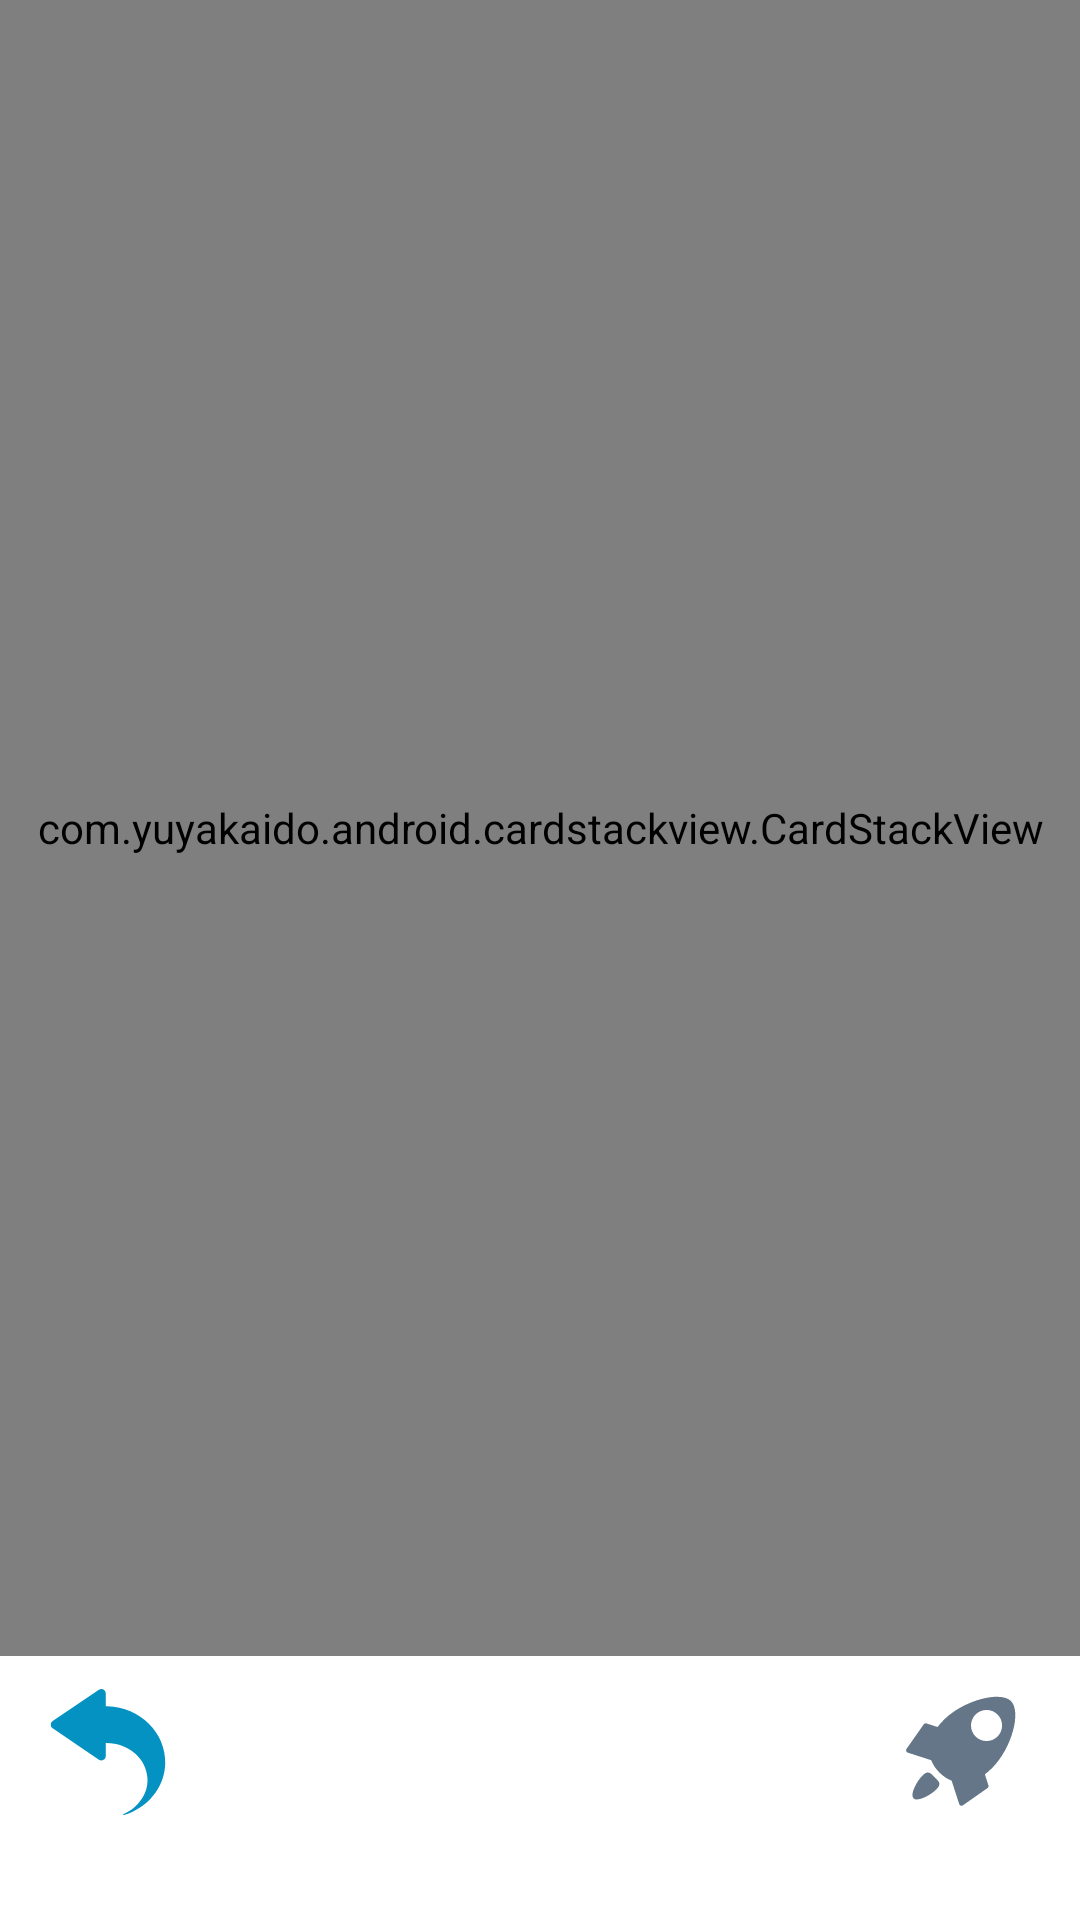

This screen was rendered from an Android layout file. Write that file and the resources it references.
<!-- AndroidManifest.xml: application theme Theme.TinNews -->
<!-- res/layout/fragment_home.xml -->
<?xml version="1.0" encoding="utf-8"?>
<LinearLayout xmlns:android="http://schemas.android.com/apk/res/android"
    xmlns:tools="http://schemas.android.com/tools"
    android:layout_width="match_parent"
    android:layout_height="match_parent"
    android:orientation="vertical"
    tools:context=".ui.home.HomeFragment">

    <com.yuyakaido.android.cardstackview.CardStackView
        android:id="@+id/home_card_stack_view"
        android:layout_width="match_parent"
        android:layout_height="0dp"
        android:layout_weight="1" />

    <LinearLayout
        android:layout_width="wrap_content"
        android:layout_height="wrap_content"
        android:layout_gravity="center"
        android:layout_marginBottom="24dp"
        android:orientation="horizontal">

        <ImageButton
            android:id="@+id/home_rewind_button"
            android:layout_width="56dp"
            android:layout_height="56dp"
            android:layout_gravity="center"
            android:layout_marginEnd="16dp"
            android:background="?attr/selectableItemBackgroundBorderless"
            android:padding="6dp"
            android:scaleType="fitCenter"
            android:src="@drawable/ic_rewind_24dp"
            android:tint="#0492C2" />

        <ImageButton
            android:id="@+id/home_unlike_button"
            android:layout_width="64dp"
            android:layout_height="64dp"
            android:layout_marginStart="16dp"
            android:layout_marginEnd="16dp"
            android:background="?attr/selectableItemBackgroundBorderless"
            android:padding="6dp"
            android:scaleType="fitCenter"
            android:src="@drawable/ic_thumb_down_24dp"
            android:tint="#FF5D57" />

        <ImageButton
            android:id="@+id/home_like_button"
            android:layout_width="64dp"
            android:layout_height="64dp"
            android:layout_marginStart="16dp"
            android:layout_marginEnd="16dp"
            android:background="?attr/selectableItemBackgroundBorderless"
            android:padding="6dp"
            android:scaleType="fitCenter"
            android:src="@drawable/ic_thumb_up_24dp"
            android:tint="#00A76F" />

        <ImageButton
            android:id="@+id/home_load_more_button"
            android:layout_width="64dp"
            android:layout_height="64dp"
            android:layout_gravity="center"
            android:layout_marginStart="16dp"
            android:background="?attr/selectableItemBackgroundBorderless"
            android:padding="6dp"
            android:scaleType="fitCenter"
            android:src="@drawable/ic_reload_24dp"
            android:tint="#647687" />


    </LinearLayout>

</LinearLayout>
<!-- resources referenced by this layout -->
<resources>
  <!-- drawable ic_reload_24dp (drawable) -->
  <vector android:height="24dp" android:viewportHeight="1024"
      android:viewportWidth="1024" android:width="24dp" xmlns:android="http://schemas.android.com/apk/res/android">
      <path android:fillColor="#231815" android:pathData="M846.1,177.2c-68,-67.9 -311.1,-5.5 -440.7,124.2 -15.6,15.6 -28.9,31.1 -40.5,46.6l-73,-23.5c-6.7,-2.2 -14.1,0.3 -18.2,6.1l-112.8,161c-6.2,8.9 -2.1,21.3 8.3,24.6L323,565.9c11.4,29.4 29.6,56.6 53.7,80.7 24,24 51.1,42.1 80.4,53.5l49.6,153.7c3.3,10.3 15.6,14.4 24.4,8.2l161.4,-113c5.8,-4 8.2,-11.4 6.1,-18.1l-23.4,-72.4c15.5,-11.6 31.1,-25 46.8,-40.7 129.5,-129.6 194.9,-369.9 124.1,-440.6zM614,410.3c-39.9,-39.9 -39.9,-104.5 0,-144.4 39.9,-39.9 104.5,-39.9 144.4,0 39.9,39.9 39.9,104.5 0,144.4 -39.9,39.8 -104.5,39.8 -144.4,0z"/>
      <path android:fillColor="#231815" android:pathData="M345.5,677.8c-25.2,-25.2 -41.3,-49.9 -79.5,-11.7S181.9,791 207.1,816.2c25.2,25.2 111.9,-20.7 150.1,-58.9s13.5,-54.4 -11.7,-79.5z"/>
  </vector>
  <!-- drawable ic_rewind_24dp (drawable) -->
  <vector android:height="24dp" android:viewportHeight="1024"
      android:viewportWidth="1024" android:width="24dp" xmlns:android="http://schemas.android.com/apk/res/android">
      <path android:fillColor="#040000" android:pathData="M507.43,156.47c-4.25,-0.12 -8.41,0.12 -12.65,0.14V56.66c0,-27.39 -30.65,-43.62 -53.32,-28.25L82.76,272.03a34.13,34.13 0,0 0,0 56.47l358.74,243.59c22.66,15.39 53.32,-0.84 53.32,-28.25v-101.07c172.83,-2.1 316.57,118.55 323.52,274.55 5.32,119.67 -71.42,225.76 -185.21,274.76 -2.07,0.89 -4.23,2.63 -4.04,6.18 0.15,2.9 3.11,3.75 5.73,2.97C816.93,947.68 951.01,790.31 956.07,600.92c6.37,-238.66 -194.49,-437.64 -448.65,-444.45z"/>
  </vector>
  <style name="Theme.TinNews" parent="Theme.MaterialComponents.DayNight.NoActionBar">
          
          <item name="colorPrimary">@color/purple_500</item>
          <item name="colorPrimaryVariant">@color/purple_700</item>
          <item name="colorOnPrimary">@color/white</item>
          
          <item name="colorSecondary">@color/teal_200</item>
          <item name="colorSecondaryVariant">@color/teal_700</item>
          <item name="colorOnSecondary">@color/black</item>
          
          <item name="android:statusBarColor" tools:targetApi="l">?attr/colorPrimaryVariant</item>
          
      </style>
  <color name="purple_500">#FF6200EE</color>
  <color name="purple_700">#FF3700B3</color>
  <color name="white">#FFFFFFFF</color>
  <color name="teal_200">#FF03DAC5</color>
  <color name="teal_700">#FF018786</color>
  <color name="black">#FF000000</color>
</resources>
